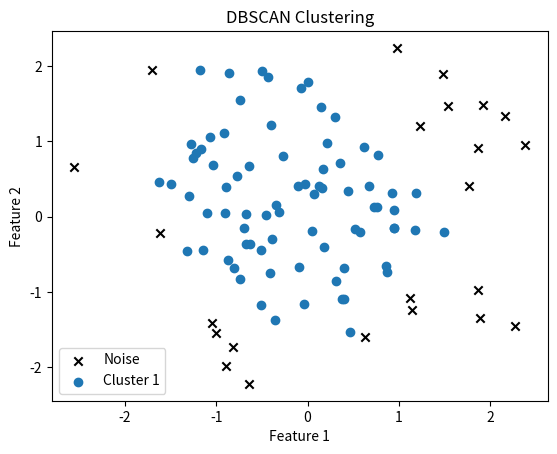

This figure's Python source:
class DBSCAN:
    def __init__(self, eps, min_samples):
        self.eps = eps
        self.min_samples = min_samples

    def _euclidean_distance(self, p1, p2):
        return ((p1 - p2) ** 2).sum() ** 0.5

    def _region_query(self, X, point_idx):
        neighbors = []
        for i, point in enumerate(X):
            if self._euclidean_distance(X[point_idx], point) <= self.eps:
                neighbors.append(i)
        return neighbors

    def _expand_cluster(self, X, labels, point_idx, cluster_label):
        seeds = set(self._region_query(X, point_idx))
        if len(seeds) < self.min_samples:
            labels[point_idx] = -1  # mark as noise
            return False
        else:
            labels[point_idx] = cluster_label
            for seed_idx in seeds:
                labels[seed_idx] = cluster_label
            while seeds:
                current_point_idx = seeds.pop()
                current_neighborhood = set(self._region_query(X, current_point_idx))
                if len(current_neighborhood) >= self.min_samples:
                    for idx in current_neighborhood:
                        if labels[idx] == 0:
                            seeds.add(idx)
                            labels[idx] = cluster_label
        return True

    def fit_predict(self, X):
        cluster_label = 0
        n_points = X.shape[0]
        labels = [0] * n_points  # 0 represents unvisited
        for point_idx in range(n_points):
            if labels[point_idx] != 0:
                continue
            if self._expand_cluster(X, labels, point_idx, cluster_label + 1):
                cluster_label += 1
        return labels

import numpy as np
import matplotlib.pyplot as plt

# Generate sample data
np.random.seed(0)
X = np.random.randn(100, 2)

# Instantiate and fit DBSCAN
dbscan = DBSCAN(eps=0.5, min_samples=5)
labels = dbscan.fit_predict(X)

# Plot results
unique_labels = np.unique(labels)
for label in unique_labels:
    if label == -1:
        plt.scatter(X[labels == label][:, 0], X[labels == label][:, 1], c='k', marker='x', label='Noise')
    else:
        plt.scatter(X[labels == label][:, 0], X[labels == label][:, 1], label=f'Cluster {label}')

plt.title('DBSCAN Clustering')
plt.xlabel('Feature 1')
plt.ylabel('Feature 2')
plt.legend()
plt.show()

